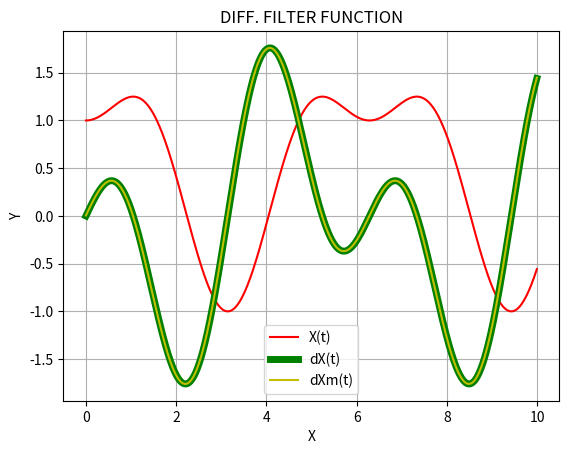

Write the Python code that produced this figure.
from math import sin, cos
import matplotlib.pyplot as plt

# ЗАДАНИЕ:
# X(t): sin^2(t) + cos(t)
# X'(t): 2*sin(t)*cos(t) - sin(t) = sin(t) * (2*cos(t) - 1)
# N: 1000


N = 1000
dt = 0.01


# X(t)
def X(t):
    return sin(t) ** 2 + cos(t)


# X'(t)
def dX(t):
    return sin(t) * (2*cos(t) - 1)


# X'(t) методом dt: X'(t) = (X(t + dt) - X(t)) / dt
def dXm(t):
    global dt
    return (X(t + dt) - X(t)) / dt


T = []
x = []
dx = []
dxm = []
print("┌─────┬────────────┬─────────────┬──────────────┐")
print("|  t  |    X(t)    |    dX(t)    |    dXm(t)    |")
print("├─────┼────────────┼─────────────┼──────────────┤")
for i in range(N):
    t = i * dt
    T.append(t)
    x.append(X(t))
    dx.append(dX(t))
    dxm.append(dXm(t))
    print("|" + str(round(t, 2)).center(5), end='')
    print("|" + str(round(X(t), 5)).center(12), end='')
    print("|" + str(round(dX(t), 5)).center(13), end='')
    print("|" + str(round(dXm(t), 5)).center(14) + "|")


fig, ax = plt.subplots()
plt.title("DIFF. FILTER FUNCTION")
plt.xlabel("X")
plt.ylabel("Y")

ax.plot(T, x, "-r", label="X(t)")
ax.plot(T, dx, '-g', lw=5, label="dX(t)")
ax.plot(T, dxm, "-y", label="dXm(t)")
ax.grid(True)
ax.legend()
plt.show()
